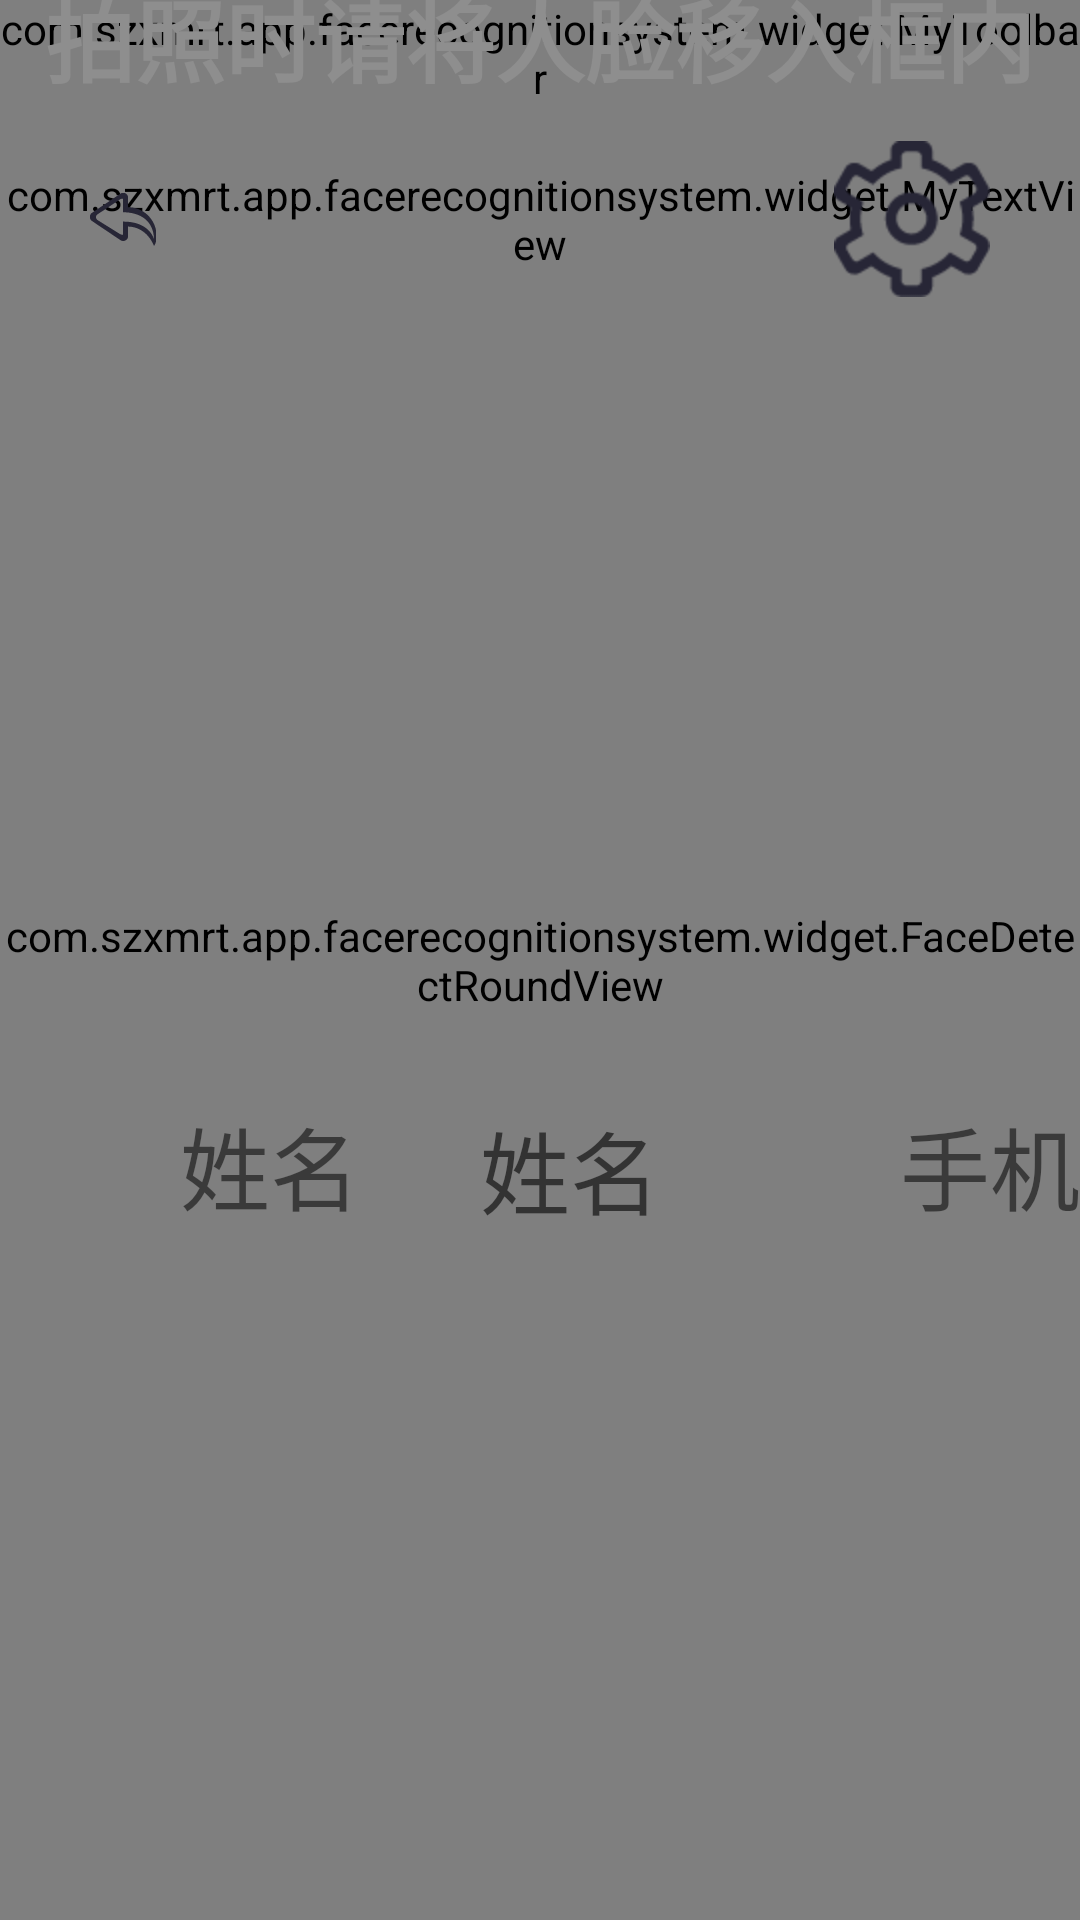

This screen was rendered from an Android layout file. Write that file and the resources it references.
<!-- AndroidManifest.xml: application theme AppTheme -->
<!-- res/layout/activity_register.xml -->
<?xml version="1.0" encoding="utf-8"?>
<android.support.constraint.ConstraintLayout xmlns:android="http://schemas.android.com/apk/res/android"
    xmlns:app="http://schemas.android.com/apk/res-auto"
    xmlns:tools="http://schemas.android.com/tools"
    tools:context=".activity.Camera1RecognitionActivity"
    android:focusable="true"
    android:focusableInTouchMode="true"
    android:layout_width="match_parent"
    android:layout_height="match_parent">
    <com.szxmrt.app.facerecognitionsystem.custom.CameraTextureView
        android:id="@+id/registerView"
        android:layout_width="match_parent"
        android:layout_height="0dp"
        android:layout_marginBottom="170dp"
        app:layout_constraintDimensionRatio="16:9"
        app:layout_constraintTop_toTopOf="parent"
        app:layout_constraintBottom_toBottomOf="parent" />
    <com.szxmrt.app.facerecognitionsystem.widget.FaceDetectRoundView
        android:layout_width="match_parent"
        android:layout_height="match_parent" />
    <com.szxmrt.app.facerecognitionsystem.widget.MyToolbar
        android:id="@+id/register_toolbar"
        android:layout_width="match_parent"
        android:layout_height="wrap_content"
        android:background="@color/toolbar"/>
    <com.szxmrt.app.facerecognitionsystem.widget.MyTextView
        android:id="@+id/register_title"
        android:layout_width="wrap_content"
        android:layout_height="wrap_content"
        app:layout_constraintTop_toBottomOf="@id/register_toolbar"
        app:layout_constraintLeft_toLeftOf="parent"
        app:layout_constraintRight_toRightOf="parent"
        android:layout_marginTop="20dp"
        android:text="@string/app"
        android:textSize="30sp"
        android:textColor="@color/a"/>
    <ImageView
        android:id="@+id/register_back"
        android:layout_width="wrap_content"
        android:layout_height="wrap_content"
        app:layout_constraintTop_toTopOf="@id/register_title"
        app:layout_constraintBottom_toBottomOf="@id/register_title"
        app:layout_constraintLeft_toLeftOf="parent"
        android:layout_marginStart="30dp"
        android:src="@mipmap/back"/>
    <ImageView
        android:id="@+id/register_setting"
        android:layout_width="wrap_content"
        android:layout_height="wrap_content"
        app:layout_constraintRight_toRightOf="parent"
        app:layout_constraintTop_toTopOf="@id/register_title"
        app:layout_constraintBottom_toBottomOf="@id/register_title"
        android:layout_marginEnd="30dp"
        android:src="@mipmap/setting"/>
    <TextView
        android:id="@+id/register_faceTip"
        android:layout_width="wrap_content"
        android:layout_height="wrap_content"
        app:layout_constraintBottom_toTopOf="@id/registerView"
        app:layout_constraintLeft_toLeftOf="parent"
        app:layout_constraintRight_toRightOf="parent"
        android:layout_marginBottom="100dp"
        android:textColor="@color/text"
        android:textStyle="bold"
        android:textSize="30sp"
        android:text="@string/photoTip"/>
    <ImageView
        android:id="@+id/face"
        android:layout_width="wrap_content"
        android:layout_height="wrap_content"
        android:visibility="gone"/>
    <TextView
        android:id="@+id/name"
        android:layout_width="wrap_content"
        android:layout_height="wrap_content"
        app:layout_constraintTop_toBottomOf="@id/registerView"
        app:layout_constraintLeft_toLeftOf="parent"
        android:layout_marginTop="30dp"
        android:layout_marginStart="60dp"
        android:textSize="30sp"
        android:text="@string/name"/>
    <EditText
        android:id="@+id/register_Name"
        android:layout_width="100dp"
        android:layout_height="wrap_content"
        app:layout_constraintBaseline_toBaselineOf="@id/name"
        app:layout_constraintLeft_toRightOf="@id/name"
        android:layout_marginStart="20dp"
        android:background="@null"
        android:gravity="center"
        android:textSize="30sp"
        android:hint="@string/name"/>
    <TextView
        android:id="@+id/phone"
        android:layout_width="wrap_content"
        android:layout_height="wrap_content"
        app:layout_constraintBaseline_toBaselineOf="@id/name"
        app:layout_constraintLeft_toRightOf="@id/register_Name"
        android:layout_alignBottom="@id/name"
        android:layout_marginStart="60dp"
        android:textSize="30sp"
        android:text="@string/phone"/>
    <EditText
        android:id="@+id/register_Phone"
        android:layout_width="200dp"
        android:layout_height="wrap_content"
        app:layout_constraintBaseline_toBaselineOf="@id/name"
        app:layout_constraintLeft_toRightOf="@id/phone"
        android:layout_marginStart="20dp"
        android:gravity="center"
        android:background="@null"
        android:inputType="phone"
        android:textSize="30sp"
        android:hint="@string/phone"/>

    <Button
        android:id="@+id/register_Photo"
        android:layout_width="wrap_content"
        android:layout_height="wrap_content"
        app:layout_constraintTop_toTopOf="@id/name"
        app:layout_constraintBottom_toBottomOf="@id/name"
        app:layout_constraintLeft_toRightOf="@id/register_Phone"
        android:layout_marginStart="60dp"
        android:text="@string/photo"/>
    <Button
        android:id="@+id/register_Register"
        android:layout_width="wrap_content"
        android:layout_height="wrap_content"
        app:layout_constraintTop_toTopOf="@id/name"
        app:layout_constraintBottom_toBottomOf="@id/name"
        app:layout_constraintLeft_toRightOf="@id/register_Photo"
        android:layout_marginStart="20dp"
        android:text="@string/register"/>
</android.support.constraint.ConstraintLayout>
<!-- resources referenced by this layout -->
<resources>
  <color name="a">#2F2F33</color>
  <color name="text">#8E8E8E</color>
  <color name="toolbar">#7DB4B2B2</color>
  <!-- mipmap back: png bitmap (mipmap-xxhdpi, 1141 bytes) -->
  <!-- mipmap setting: png bitmap (mipmap-hdpi, 1957 bytes) -->
  <string name="app">魔法屋MAGICH</string>
  <string name="name">姓名</string>
  <string name="phone">手机号码</string>
  <string name="photo">拍照</string>
  <string name="photoTip">拍照时请将人脸移入框内</string>
  <string name="register">注册</string>
  <style name="AppTheme" parent="Theme.AppCompat.Light.NoActionBar">
          
          <item name="colorPrimary">@color/colorPrimary</item>
          <item name="colorPrimaryDark">@color/colorPrimaryDark</item>
          <item name="colorAccent">@color/colorAccent</item>
          <item name="android:screenOrientation">landscape</item>
      </style>
  <color name="colorPrimary">#3F51B5</color>
  <color name="colorPrimaryDark">#303F9F</color>
  <color name="colorAccent">#FF4081</color>
</resources>
